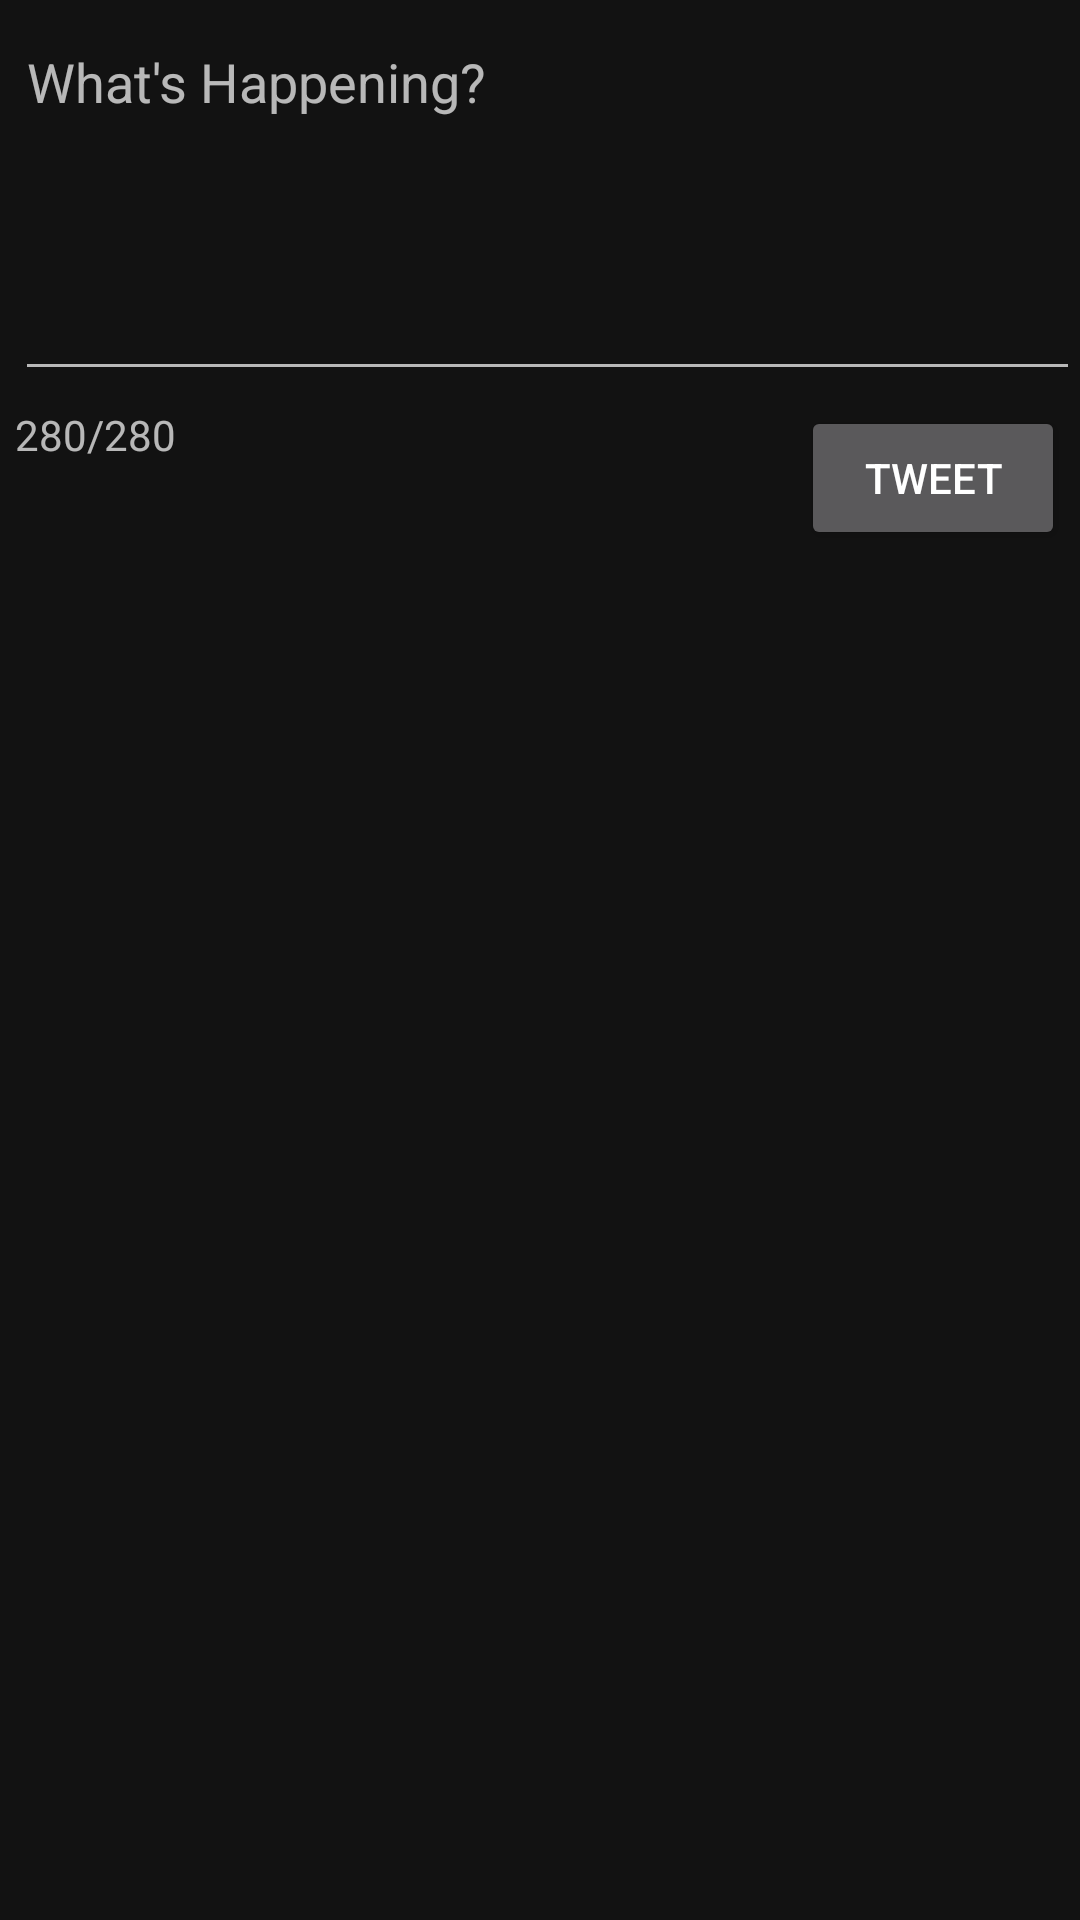

The Android layout XML behind this screen, and the referenced resources:
<!-- AndroidManifest.xml: application theme AppTheme -->
<!-- res/layout/activity_compose.xml -->
<?xml version="1.0" encoding="utf-8"?>
<RelativeLayout
    xmlns:android="http://schemas.android.com/apk/res/android"
    xmlns:app="http://schemas.android.com/apk/res-auto"
    xmlns:tools="http://schemas.android.com/tools"
    android:layout_width="match_parent"
    android:layout_height="match_parent"
    tools:context=".ComposeActivity">

    <EditText
        android:id="@+id/etCompose"
        android:layout_width="match_parent"
        android:layout_height="wrap_content"
        android:layout_alignParentStart="true"
        android:layout_alignParentTop="true"
        android:layout_marginStart="5dp"
        android:layout_marginTop="5dp"
        android:ems="10"
        android:gravity="start|top"
        android:hint="@string/what_s_happening"
        android:inputType="textMultiLine"
        android:minLines="5" />

    <Button
        android:id="@+id/btnTweet"
        android:layout_width="wrap_content"
        android:layout_height="wrap_content"
        android:layout_below="@+id/etCompose"
        android:layout_alignParentEnd="true"
        android:layout_marginTop="5dp"
        android:layout_marginEnd="5dp"
        android:text="@string/tweet" />

    <TextView
        android:id="@+id/tvCount"
        android:layout_width="wrap_content"
        android:layout_height="wrap_content"
        android:layout_below="@+id/etCompose"
        android:layout_alignParentStart="true"
        android:layout_marginStart="5dp"
        android:layout_marginTop="5dp"
        android:text="280/280" />
</RelativeLayout>
<!-- resources referenced by this layout -->
<resources>
  <string name="tweet">Tweet</string>
  <string name="what_s_happening">What\'s Happening?</string>
  <style name="AppTheme" parent="Theme.MaterialComponents.NoActionBar">
  
      </style>
</resources>
